The GitHub repository sirnikLiK/krabs contains a labelled image folder "dataset_damage" with 9 categories: damage 10 to 19 percent, damage 20 to 29 percent, damage 30 to 39 percent, damage 40 to 49 percent, damage 50 to 59 percent, damage 60 to 69 percent, damage 70 to 79 percent, damage 80 to 89 percent, damage 90 to 99 percent. Examples follow, each with its label.

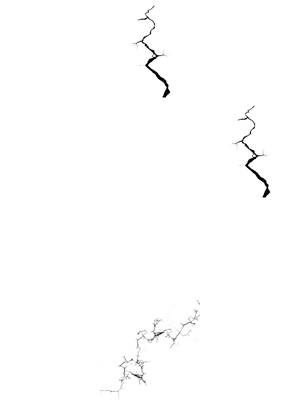
Label: damage 20 to 29 percent

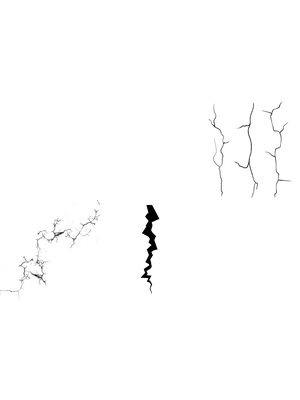
Label: damage 30 to 39 percent

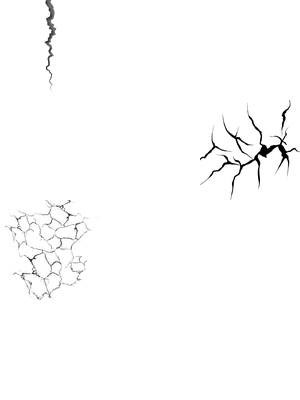
Label: damage 20 to 29 percent

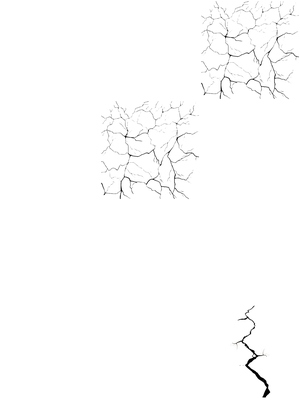
Label: damage 30 to 39 percent

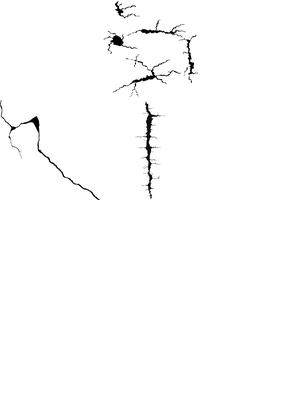
Label: damage 50 to 59 percent

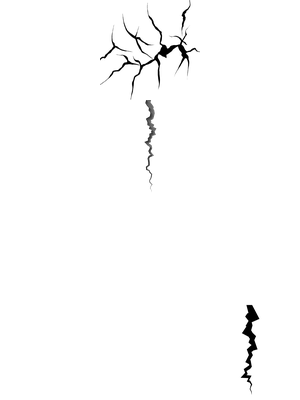
Label: damage 40 to 49 percent
